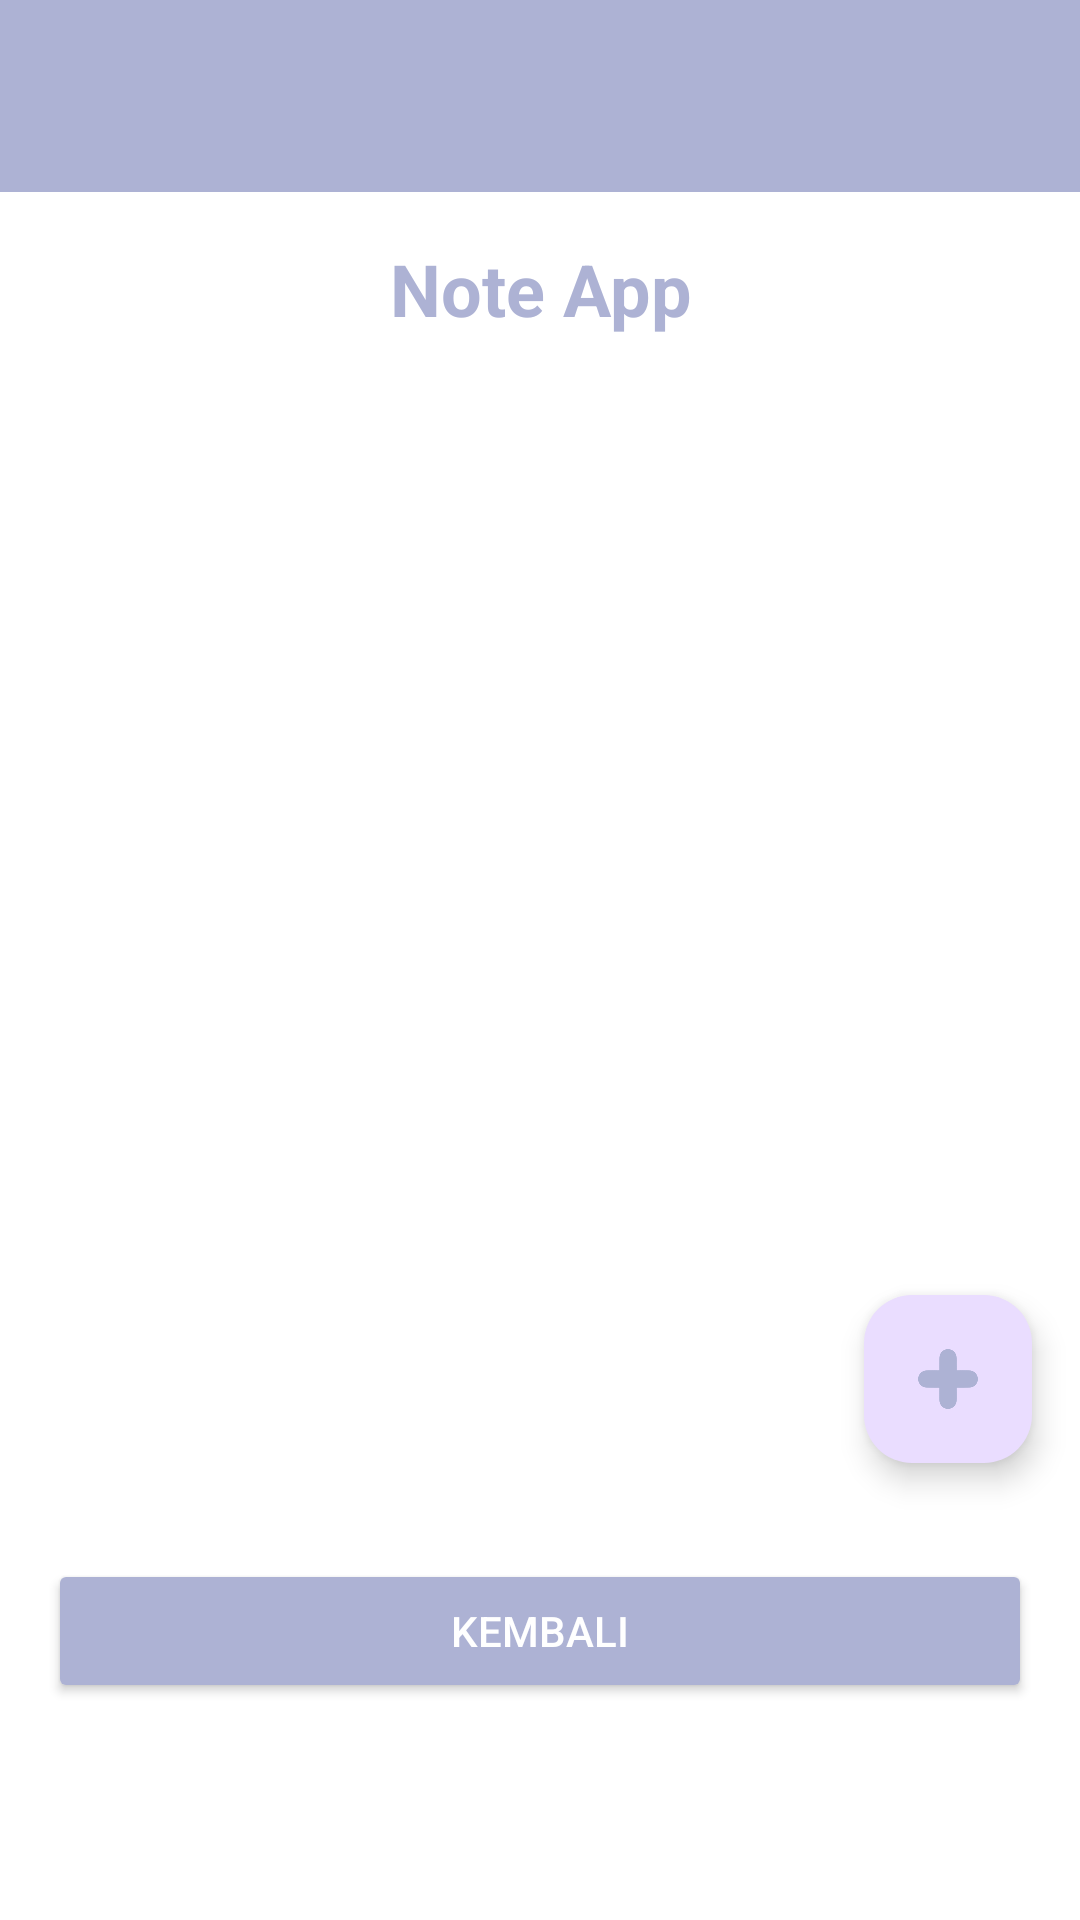

Android layout source for this screen:
<!-- AndroidManifest.xml: application theme Theme.TugasWawa -->
<!-- res/layout/activity_note_app.xml -->
<?xml version="1.0" encoding="utf-8"?>
<LinearLayout xmlns:android="http://schemas.android.com/apk/res/android"
    xmlns:app="http://schemas.android.com/apk/res-auto"
    xmlns:tools="http://schemas.android.com/tools"
    android:layout_width="match_parent"
    android:layout_height="match_parent"
    android:orientation="vertical"
    android:background="@color/white"
    tools:context=".NoteAppActivity">

    
    <androidx.appcompat.widget.Toolbar
        android:id="@+id/toolbar"
        android:layout_width="match_parent"
        android:layout_height="?attr/actionBarSize"
        android:background="#ADB2D4"
        android:title="My Notes"
        android:titleTextColor="@android:color/white"
        app:titleTextAppearance="@style/TextAppearance.AppCompat.Widget.ActionBar.Title" />

    
    <TextView
        android:layout_width="match_parent"
        android:layout_height="wrap_content"
        android:padding="16dp"
        android:gravity="center"
        android:text="Note App"
        android:textColor="#ADB2D4"
        android:textSize="24sp"
        android:textStyle="bold" />

    
    <androidx.recyclerview.widget.RecyclerView
        android:id="@+id/recyclerView"
        android:layout_width="match_parent"
        android:layout_height="0dp"
        android:layout_marginTop="8dp"
        android:layout_marginBottom="8dp"
        android:layout_weight="1" />

    
    <com.google.android.material.floatingactionbutton.FloatingActionButton
        android:id="@+id/add_note"
        android:layout_width="wrap_content"
        android:layout_height="wrap_content"
        android:layout_gravity="end|bottom"
        android:layout_margin="16dp"
        android:src="@drawable/plus"
        app:tint="#ADB2D4" />  

    
    <Button
        android:id="@+id/btn_back"
        android:layout_width="match_parent"
        android:layout_height="wrap_content"
        android:layout_margin="16dp"
        android:text="Kembali"
        android:backgroundTint="#ADB2D4"
        android:textColor="@android:color/white"/>
    
    <TextView
        android:id="@+id/tv_Identity"
        android:layout_width="match_parent"
        android:layout_height="wrap_content"
        android:padding="16dp"
        android:gravity="center"
        android:textSize="18sp"
        android:textColor="#ADB2D4"
        android:textStyle="bold" />

</LinearLayout>
<!-- resources referenced by this layout -->
<resources>
  <!-- drawable plus: png bitmap (drawable, 83004 bytes) -->
  <style name="Theme.TugasWawa" parent="Base.Theme.TugasWawa" />
  <style name="Base.Theme.TugasWawa" parent="Theme.Material3.DayNight.NoActionBar">
          
          
      </style>
  <!-- not gathered from this repository: default colours our renderer supplied (Android Studio template values) -->
  <color name="white">#FFFFFFFF</color>
</resources>
